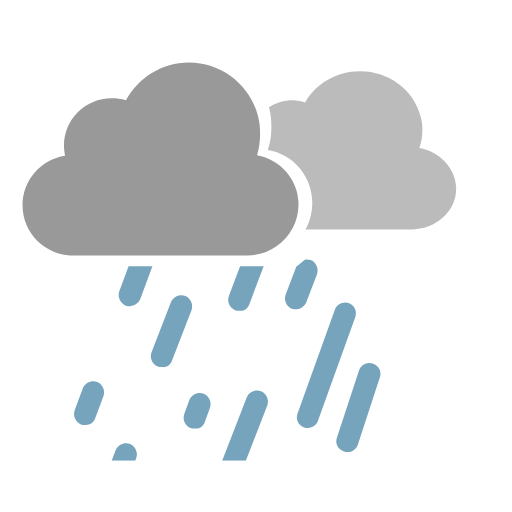
t = 0.00 s
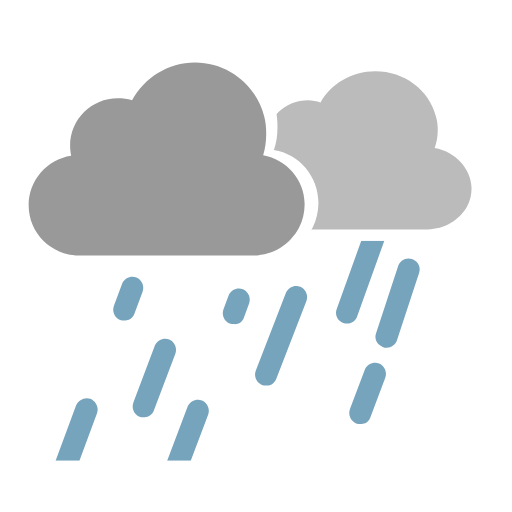
t = 0.33 s
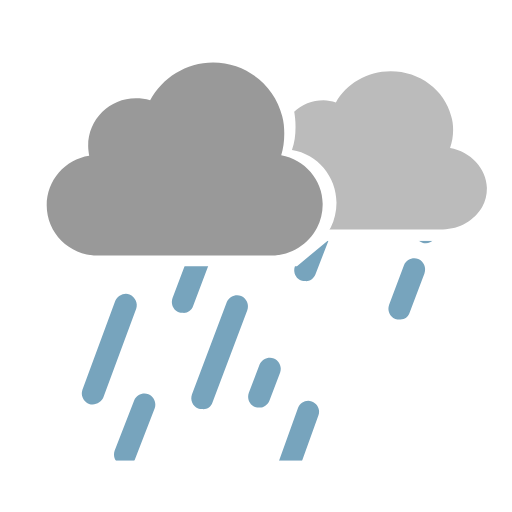
t = 0.66 s
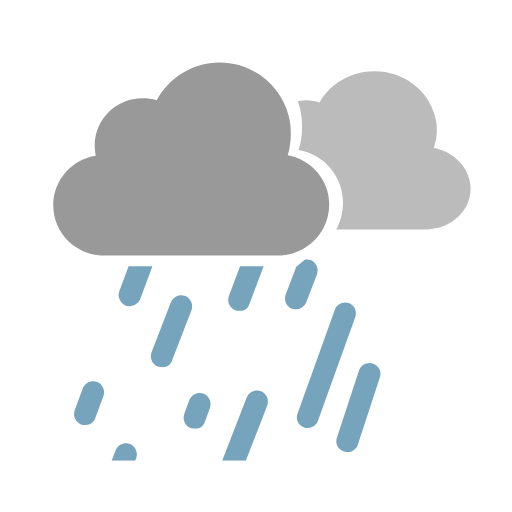
t = 1.00 s
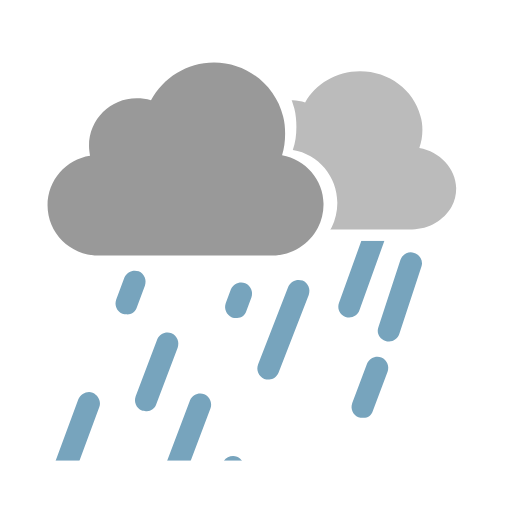
t = 1.32 s
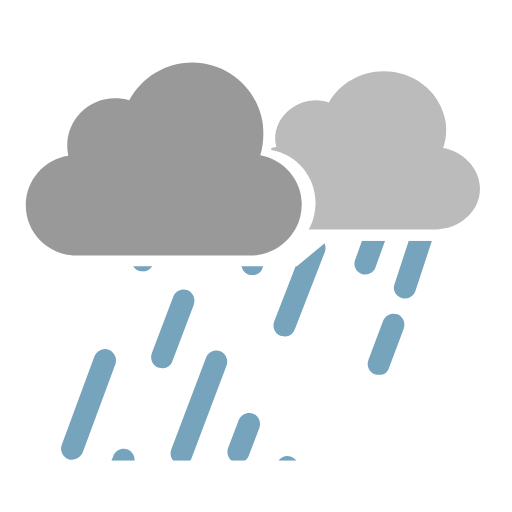
t = 1.75 s

The animated SVG that drew these frames (rendered in a browser with its animation timeline set to each time). Animation: 25 SMIL elements (animateTransform=25); one cycle of 2.00 s, repeats indefinitely.

<?xml version="1.0" encoding="utf-8"?>
<svg xmlns="http://www.w3.org/2000/svg" xmlns:xlink="http://www.w3.org/1999/xlink" style="margin: auto; background: none; display: block; shape-rendering: auto;" width="200px" height="200px" viewBox="0 0 100 100" preserveAspectRatio="xMidYMid">
<defs>
  <path id="ldio-p2cp29jp2f-p1" d="M0 0v100h100V0H0z M62.9 44.4c-1.7 3.4-5.3 5.8-9.4 5.8H17c-5.8 0-10.5-4.7-10.5-10.5 c0-5.2 3.8-9.6 8.9-10.4c-0.1-0.6-0.2-1.3-0.2-2c0-5.5 4.4-9.9 9.9-9.9c1 0 2 0.2 3 0.5c2.5-4.7 7.4-7.9 13.1-7.9 c6.9 0 12.8 4.8 14.4 11.2c0.3 1.2 0.4 2.4 0.4 3.6c0 1.6-0.2 3.1-0.7 4.5c5 0.8 8.7 5.2 8.7 10.3C64 41.3 63.6 43 62.9 44.4z">
    <animateTransform attributeName="transform" type="translate" values="-3 0;3 0;-3 0" keyTimes="0;0.5;1" dur="2" repeatCount="indefinite" calcMode="spline" keySplines="0.5 0 0.5 1;0.5 0 0.5 1"></animateTransform>
  </path>
  <path id="ldio-p2cp29jp2f-p2" d="M0 52L58 52L64 47L100 47L100 90L0 90Z"></path>
  <clipPath id="ldio-p2cp29jp2f-cp1"><use xlink:href="#ldio-p2cp29jp2f-p1"></use></clipPath>
  <clipPath id="ldio-p2cp29jp2f-cp2"><use xlink:href="#ldio-p2cp29jp2f-p2"></use></clipPath>
</defs>
<g clip-path="url(#ldio-p2cp29jp2f-cp2)"><path fill="#77a4bd" d="M26.1 61.7l1.6-4.3c0.4-1.1-0.1-2.3-1.2-2.8c-1.1-0.4-2.3 0.1-2.8 1.2l-1.6 4.3 c-0.4 1.1 0.1 2.3 1.2 2.8c0.3 0.1 0.5 0.1 0.8 0.1C24.9 63.1 25.8 62.6 26.1 61.7z">
  <animateTransform attributeName="transform" type="translate" values="15 -40;-30 80" keyTimes="0;1" dur="1" repeatCount="indefinite" begin="0s"></animateTransform>
</path>
<path fill="#77a4bd" d="M34.4 68.6l4.2-11.1c0.4-1.1-0.1-2.3-1.2-2.8c-1.1-0.4-2.3 0.1-2.8 1.2L30.4 67 c-0.4 1.1 0.1 2.3 1.2 2.8c0.2 0.1 0.5 0.1 0.8 0.1C33.3 70 34.1 69.4 34.4 68.6z">
  <animateTransform attributeName="transform" type="translate" values="15 -40;-30 80" keyTimes="0;1" dur="1" repeatCount="indefinite" begin="-0.1s"></animateTransform>
</path>
<path fill="#77a4bd" d="M42.7 75.4l6.8-18c0.4-1.1-0.1-2.3-1.2-2.8c-1.1-0.4-2.3 0.1-2.8 1.2l-6.8 18 c-0.4 1.1 0.1 2.3 1.2 2.8c0.2 0.1 0.5 0.1 0.8 0.1C41.6 76.8 42.4 76.3 42.7 75.4z">
  <animateTransform attributeName="transform" type="translate" values="15 -40;-30 80" keyTimes="0;1" dur="1" repeatCount="indefinite" begin="-0.2s"></animateTransform>
</path>
<path fill="#77a4bd" d="M58.3 63.1l2.1-5.5c0.4-1.1-0.1-2.3-1.2-2.8c-1.1-0.4-2.3 0.1-2.8 1.2l-2.1 5.5 c-0.4 1.1 0.1 2.3 1.2 2.8c0.3 0.1 0.5 0.1 0.8 0.1C57.1 64.5 57.9 63.9 58.3 63.1z">
  <animateTransform attributeName="transform" type="translate" values="15 -40;-30 80" keyTimes="0;1" dur="1" repeatCount="indefinite" begin="-0.30000000000000004s"></animateTransform>
</path>
<path fill="#77a4bd" d="M65.1 74.2l7.3-20.3c0.4-1.1-0.2-2.3-1.3-2.7c-1.1-0.4-2.3 0.2-2.7 1.3l-7.3 20.3 c-0.4 1.1 0.2 2.3 1.3 2.7c0.2 0.1 0.5 0.1 0.7 0.1C64 75.6 64.8 75.1 65.1 74.2z">
  <animateTransform attributeName="transform" type="translate" values="15 -40;-30 80" keyTimes="0;1" dur="1" repeatCount="indefinite" begin="-0.4s"></animateTransform>
</path>
<path fill="#77a4bd" d="M77.4 66.8l4.3-13.1c0.4-1.1-0.2-2.3-1.4-2.7c-1.1-0.4-2.3 0.2-2.7 1.4l-4.3 13.1 c-0.4 1.1 0.2 2.3 1.4 2.7c0.2 0.1 0.4 0.1 0.7 0.1C76.3 68.3 77.1 67.7 77.4 66.8z">
  <animateTransform attributeName="transform" type="translate" values="15 -40;-30 80" keyTimes="0;1" dur="1" repeatCount="indefinite" begin="-0.5s"></animateTransform>
</path>
<path fill="#77a4bd" d="M16.9 86.4l6.4-17.3c0.4-1.1-0.2-2.3-1.3-2.8c-1.1-0.4-2.3 0.2-2.8 1.3l-6.4 17.3 c-0.4 1.1 0.2 2.3 1.3 2.8c0.2 0.1 0.5 0.1 0.7 0.1C15.7 87.8 16.6 87.2 16.9 86.4z">
  <animateTransform attributeName="transform" type="translate" values="15 -40;-30 80" keyTimes="0;1" dur="1" repeatCount="indefinite" begin="-0.6000000000000001s"></animateTransform>
</path>
<path fill="#77a4bd" d="M27.6 86.4l3.8-9.8c0.4-1.1-0.1-2.3-1.2-2.8c-1.1-0.4-2.3 0.1-2.8 1.2l-3.8 9.8 c-0.4 1.1 0.1 2.3 1.2 2.8c0.3 0.1 0.5 0.1 0.8 0.1C26.5 87.8 27.3 87.3 27.6 86.4z">
  <animateTransform attributeName="transform" type="translate" values="15 -40;-30 80" keyTimes="0;1" dur="1" repeatCount="indefinite" begin="-0.7000000000000001s"></animateTransform>
</path>
<path fill="#77a4bd" d="M38.5 86.4l1-2.7c0.4-1.1-0.1-2.3-1.2-2.8c-1.1-0.4-2.3 0.1-2.8 1.2l-1 2.7 c-0.4 1.1 0.1 2.3 1.2 2.8c0.3 0.1 0.5 0.1 0.8 0.1C37.4 87.8 38.2 87.3 38.5 86.4z">
  <animateTransform attributeName="transform" type="translate" values="15 -40;-30 80" keyTimes="0;1" dur="1" repeatCount="indefinite" begin="-0.8s"></animateTransform>
</path>
<path fill="#77a4bd" d="M49.3 86.4l5.9-15.2c0.4-1.1-0.1-2.3-1.2-2.8c-1.1-0.4-2.3 0.1-2.8 1.2l-5.9 15.2 c-0.4 1.1 0.1 2.3 1.2 2.8c0.3 0.1 0.5 0.1 0.8 0.1C48.1 87.8 48.9 87.3 49.3 86.4z">
  <animateTransform attributeName="transform" type="translate" values="15 -40;-30 80" keyTimes="0;1" dur="1" repeatCount="indefinite" begin="-0.9s"></animateTransform>
</path>
<path fill="#77a4bd" d="M72.2 81.9l2.9-7.7c0.4-1.1-0.1-2.3-1.2-2.8c-1.1-0.4-2.3 0.1-2.8 1.2l-2.9 7.7 c-0.4 1.1 0.1 2.3 1.2 2.8c0.3 0.1 0.5 0.1 0.8 0.1C71.1 83.3 71.9 82.8 72.2 81.9z">
  <animateTransform attributeName="transform" type="translate" values="15 -40;-30 80" keyTimes="0;1" dur="1" repeatCount="indefinite" begin="-1s"></animateTransform>
</path><path fill="#77a4bd" d="M26.1 61.7l1.6-4.3c0.4-1.1-0.1-2.3-1.2-2.8c-1.1-0.4-2.3 0.1-2.8 1.2l-1.6 4.3 c-0.4 1.1 0.1 2.3 1.2 2.8c0.3 0.1 0.5 0.1 0.8 0.1C24.9 63.1 25.8 62.6 26.1 61.7z">
  <animateTransform attributeName="transform" type="translate" values="15 -40;-30 80" keyTimes="0;1" dur="1" repeatCount="indefinite" begin="-0.5s"></animateTransform>
</path>
<path fill="#77a4bd" d="M34.4 68.6l4.2-11.1c0.4-1.1-0.1-2.3-1.2-2.8c-1.1-0.4-2.3 0.1-2.8 1.2L30.4 67 c-0.4 1.1 0.1 2.3 1.2 2.8c0.2 0.1 0.5 0.1 0.8 0.1C33.3 70 34.1 69.4 34.4 68.6z">
  <animateTransform attributeName="transform" type="translate" values="15 -40;-30 80" keyTimes="0;1" dur="1" repeatCount="indefinite" begin="-0.6s"></animateTransform>
</path>
<path fill="#77a4bd" d="M42.7 75.4l6.8-18c0.4-1.1-0.1-2.3-1.2-2.8c-1.1-0.4-2.3 0.1-2.8 1.2l-6.8 18 c-0.4 1.1 0.1 2.3 1.2 2.8c0.2 0.1 0.5 0.1 0.8 0.1C41.6 76.8 42.4 76.3 42.7 75.4z">
  <animateTransform attributeName="transform" type="translate" values="15 -40;-30 80" keyTimes="0;1" dur="1" repeatCount="indefinite" begin="-0.7s"></animateTransform>
</path>
<path fill="#77a4bd" d="M58.3 63.1l2.1-5.5c0.4-1.1-0.1-2.3-1.2-2.8c-1.1-0.4-2.3 0.1-2.8 1.2l-2.1 5.5 c-0.4 1.1 0.1 2.3 1.2 2.8c0.3 0.1 0.5 0.1 0.8 0.1C57.1 64.5 57.9 63.9 58.3 63.1z">
  <animateTransform attributeName="transform" type="translate" values="15 -40;-30 80" keyTimes="0;1" dur="1" repeatCount="indefinite" begin="-0.8s"></animateTransform>
</path>
<path fill="#77a4bd" d="M65.1 74.2l7.3-20.3c0.4-1.1-0.2-2.3-1.3-2.7c-1.1-0.4-2.3 0.2-2.7 1.3l-7.3 20.3 c-0.4 1.1 0.2 2.3 1.3 2.7c0.2 0.1 0.5 0.1 0.7 0.1C64 75.6 64.8 75.1 65.1 74.2z">
  <animateTransform attributeName="transform" type="translate" values="15 -40;-30 80" keyTimes="0;1" dur="1" repeatCount="indefinite" begin="-0.9s"></animateTransform>
</path>
<path fill="#77a4bd" d="M77.4 66.8l4.3-13.1c0.4-1.1-0.2-2.3-1.4-2.7c-1.1-0.4-2.3 0.2-2.7 1.4l-4.3 13.1 c-0.4 1.1 0.2 2.3 1.4 2.7c0.2 0.1 0.4 0.1 0.7 0.1C76.3 68.3 77.1 67.7 77.4 66.8z">
  <animateTransform attributeName="transform" type="translate" values="15 -40;-30 80" keyTimes="0;1" dur="1" repeatCount="indefinite" begin="-1s"></animateTransform>
</path>
<path fill="#77a4bd" d="M16.9 86.4l6.4-17.3c0.4-1.1-0.2-2.3-1.3-2.8c-1.1-0.4-2.3 0.2-2.8 1.3l-6.4 17.3 c-0.4 1.1 0.2 2.3 1.3 2.8c0.2 0.1 0.5 0.1 0.7 0.1C15.7 87.8 16.6 87.2 16.9 86.4z">
  <animateTransform attributeName="transform" type="translate" values="15 -40;-30 80" keyTimes="0;1" dur="1" repeatCount="indefinite" begin="-1.1s"></animateTransform>
</path>
<path fill="#77a4bd" d="M27.6 86.4l3.8-9.8c0.4-1.1-0.1-2.3-1.2-2.8c-1.1-0.4-2.3 0.1-2.8 1.2l-3.8 9.8 c-0.4 1.1 0.1 2.3 1.2 2.8c0.3 0.1 0.5 0.1 0.8 0.1C26.5 87.8 27.3 87.3 27.6 86.4z">
  <animateTransform attributeName="transform" type="translate" values="15 -40;-30 80" keyTimes="0;1" dur="1" repeatCount="indefinite" begin="-1.2000000000000002s"></animateTransform>
</path>
<path fill="#77a4bd" d="M38.5 86.4l1-2.7c0.4-1.1-0.1-2.3-1.2-2.8c-1.1-0.4-2.3 0.1-2.8 1.2l-1 2.7 c-0.4 1.1 0.1 2.3 1.2 2.8c0.3 0.1 0.5 0.1 0.8 0.1C37.4 87.8 38.2 87.3 38.5 86.4z">
  <animateTransform attributeName="transform" type="translate" values="15 -40;-30 80" keyTimes="0;1" dur="1" repeatCount="indefinite" begin="-1.3s"></animateTransform>
</path>
<path fill="#77a4bd" d="M49.3 86.4l5.9-15.2c0.4-1.1-0.1-2.3-1.2-2.8c-1.1-0.4-2.3 0.1-2.8 1.2l-5.9 15.2 c-0.4 1.1 0.1 2.3 1.2 2.8c0.3 0.1 0.5 0.1 0.8 0.1C48.1 87.8 48.9 87.3 49.3 86.4z">
  <animateTransform attributeName="transform" type="translate" values="15 -40;-30 80" keyTimes="0;1" dur="1" repeatCount="indefinite" begin="-1.4s"></animateTransform>
</path>
<path fill="#77a4bd" d="M72.2 81.9l2.9-7.7c0.4-1.1-0.1-2.3-1.2-2.8c-1.1-0.4-2.3 0.1-2.8 1.2l-2.9 7.7 c-0.4 1.1 0.1 2.3 1.2 2.8c0.3 0.1 0.5 0.1 0.8 0.1C71.1 83.3 71.9 82.8 72.2 81.9z">
  <animateTransform attributeName="transform" type="translate" values="15 -40;-30 80" keyTimes="0;1" dur="1" repeatCount="indefinite" begin="-1.5s"></animateTransform>
</path></g>
<path fill="#999999" d="M53.2 30.3c0.4-1.3 0.6-2.7 0.6-4.2c0-1.2-0.1-2.3-0.4-3.4c-1.5-6-7-10.5-13.5-10.5 c-5.3 0-9.9 3-12.3 7.4c-0.9-0.3-1.8-0.4-2.8-0.4c-5.1 0-9.3 4.1-9.3 9.3c0 0.6 0.1 1.3 0.2 1.9c-4.7 0.7-8.3 4.8-8.3 9.7 c0 5.4 4.4 9.8 9.8 9.8h34.2c3.8 0 7.1-2.2 8.8-5.4c0.7-1.3 1.1-2.9 1.1-4.5C61.4 35.2 57.8 31.1 53.2 30.3z">
  <animateTransform attributeName="transform" type="translate" values="-3 0;3 0;-3 0" keyTimes="0;0.5;1" dur="2" repeatCount="indefinite" calcMode="spline" keySplines="0.5 0 0.5 1;0.5 0 0.5 1"></animateTransform>
</path>
<g clip-path="url(#ldio-p2cp29jp2f-cp1)">
  <path fill="#bbbbbb" d="M84.9 28.9c0.4-1.1 0.6-2.3 0.6-3.5c0-1-0.1-1.9-0.4-2.8 c-1.3-5-6.1-8.7-11.8-8.7c-4.6 0-8.7 2.5-10.7 6.1c-0.8-0.2-1.6-0.4-2.4-0.4c-4.5 0-8.1 3.4-8.1 7.6c0 0.5 0.1 1 0.2 1.5 c-4.1 0.6-7.2 4-7.2 8c0 4.5 3.8 8.1 8.6 8.1h29.8c3.3 0 6.2-1.8 7.7-4.4c0.6-1.1 0.9-2.3 0.9-3.7C92 32.9 88.9 29.6 84.9 28.9z">
    <animateTransform attributeName="transform" type="translate" values="-3 0;3 0;-3 0" keyTimes="0;0.5;1" dur="1.32" repeatCount="indefinite" calcMode="spline" keySplines="0.5 0 0.5 1;0.5 0 0.5 1"></animateTransform>
  </path>
</g>
<!-- [ldio] generated by https://loading.io/ --></svg>